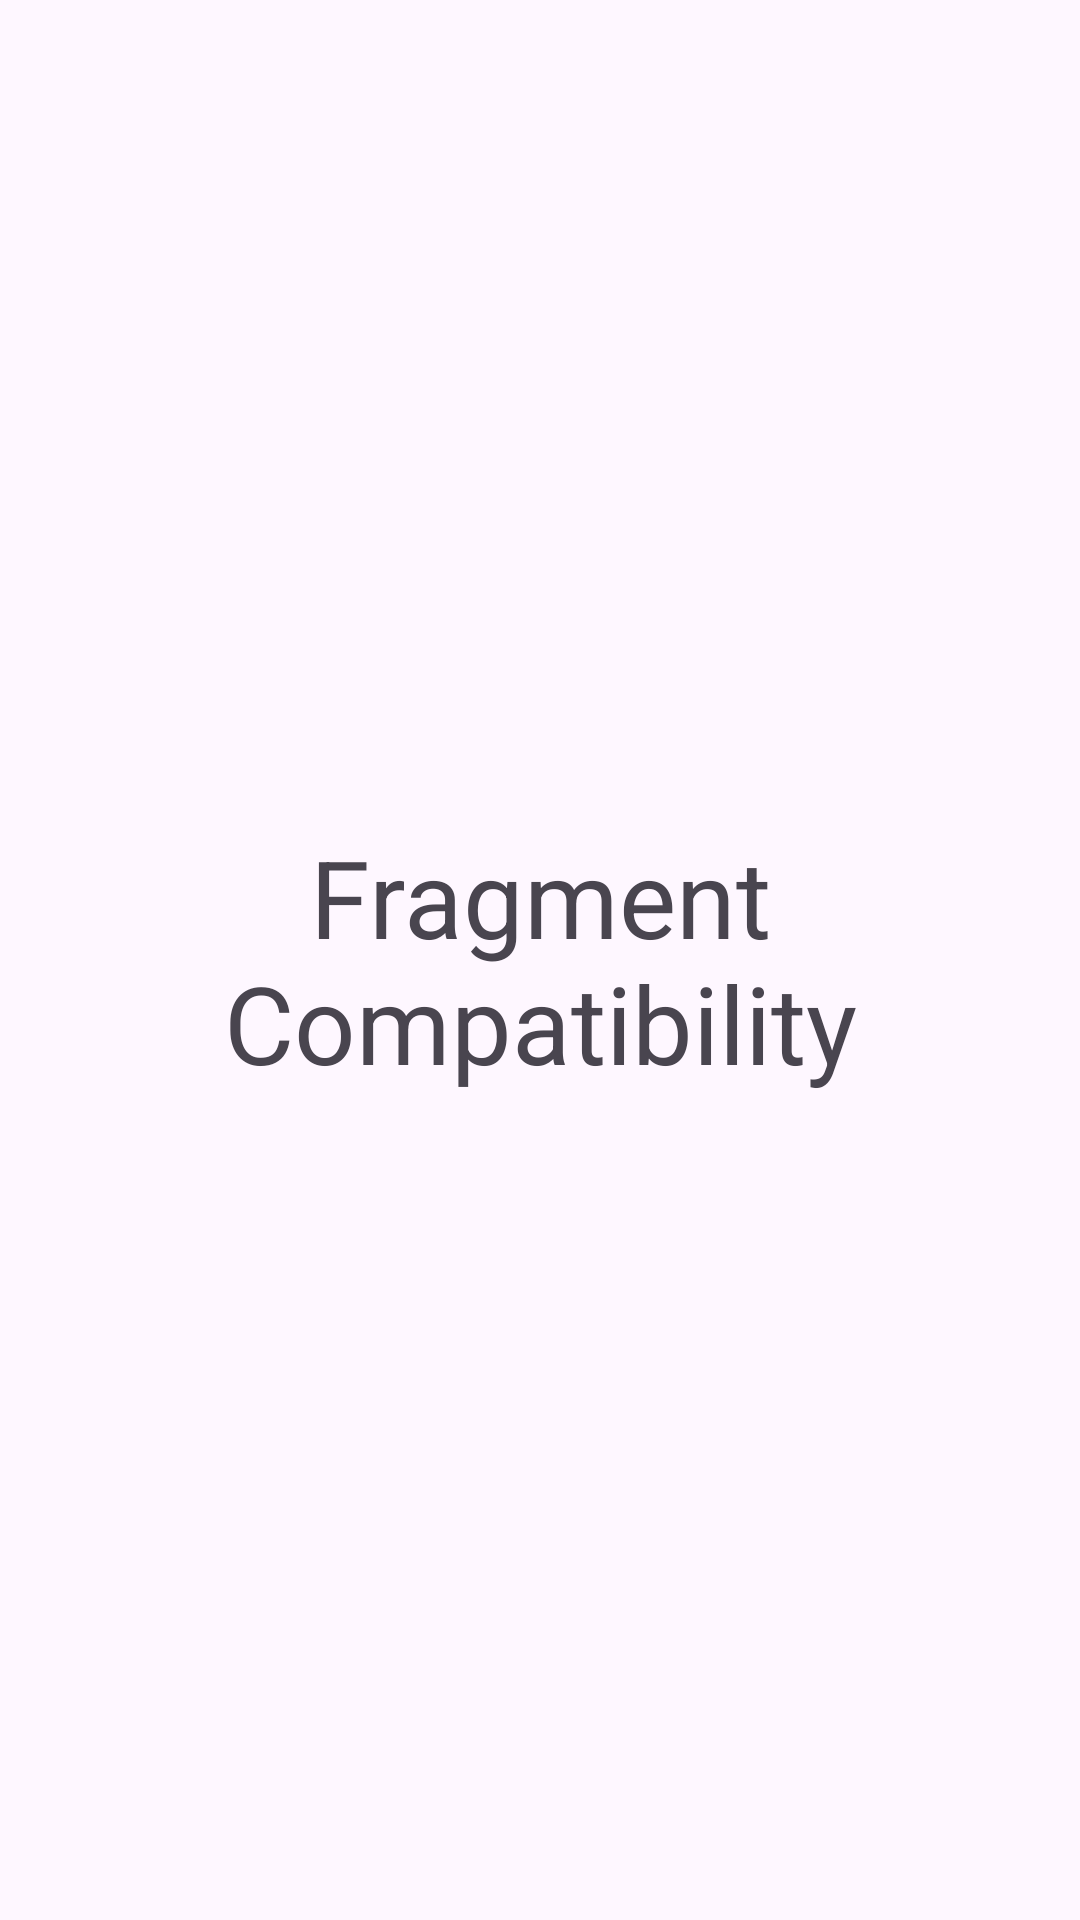

Layout XML and referenced resources for this Android screen:
<!-- AndroidManifest.xml: application theme Theme.Burçlar -->
<!-- res/layout/fragment_compatibility.xml -->
<?xml version="1.0" encoding="utf-8"?>
<FrameLayout xmlns:android="http://schemas.android.com/apk/res/android"
    xmlns:tools="http://schemas.android.com/tools"
    android:layout_width="match_parent"
    android:layout_height="match_parent"
    tools:context=".home.fragments.compatibility.CompatibilityFragment">

    <TextView
        android:layout_width="match_parent"
        android:layout_height="match_parent"
        android:gravity="center"
        android:text="Fragment Compatibility"
        android:textSize="36sp" />

</FrameLayout>
<!-- resources referenced by this layout -->
<resources>
  <style name="Theme.Burçlar" parent="Base.Theme.Burçlar" />
  <style name="Base.Theme.Burçlar" parent="Theme.Material3.DayNight.NoActionBar">
          
          
      </style>
</resources>
